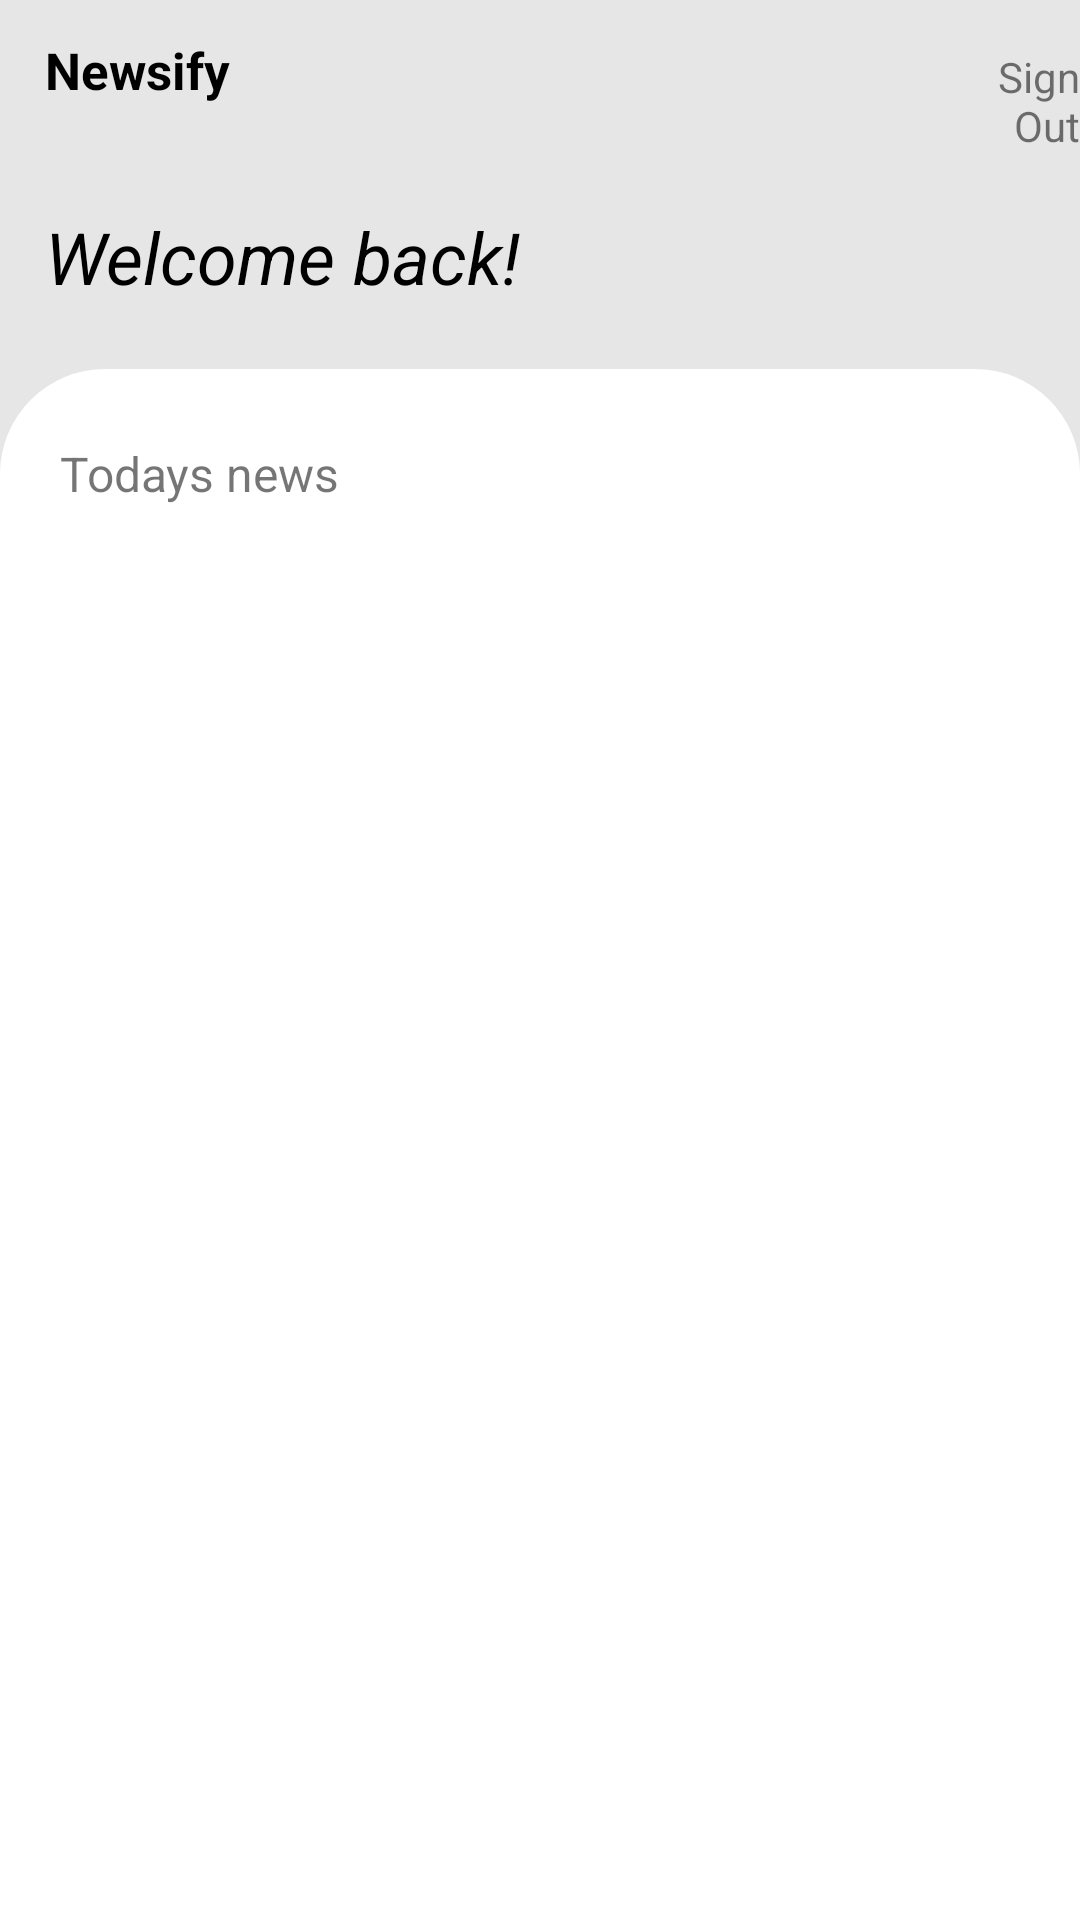

Layout XML and referenced resources for this Android screen:
<!-- AndroidManifest.xml: application theme Base.Theme.Krishmeet_Moengage -->
<!-- res/layout/activity_main.xml -->
<?xml version="1.0" encoding="utf-8"?>
<androidx.constraintlayout.widget.ConstraintLayout xmlns:android="http://schemas.android.com/apk/res/android"
    xmlns:app="http://schemas.android.com/apk/res-auto"
    xmlns:tools="http://schemas.android.com/tools"
    android:layout_width="match_parent"
    android:layout_height="match_parent"
    android:background="@drawable/full_bg"
    tools:context=".MainActivity">

    <LinearLayout
        android:id="@+id/linearLayout"
        android:layout_width="match_parent"
        android:layout_height="match_parent"
        android:orientation="vertical"
        app:layout_constraintBottom_toBottomOf="parent"
        app:layout_constraintEnd_toEndOf="parent"
        app:layout_constraintStart_toStartOf="parent"
        app:layout_constraintTop_toTopOf="parent">


        <LinearLayout
            android:id="@+id/heading"
            android:layout_width="match_parent"
            android:layout_height="113dp"
            android:orientation="vertical"
            app:layout_constraintBottom_toTopOf="@+id/recyclerNews"
            app:layout_constraintEnd_toEndOf="parent"
            app:layout_constraintHorizontal_bias="0.461"
            app:layout_constraintStart_toStartOf="parent"
            app:layout_constraintTop_toTopOf="parent"
            app:layout_constraintVertical_bias="0.097">

            <LinearLayout
                android:layout_width="match_parent"
                android:layout_height="wrap_content"
                android:orientation="horizontal">

                <TextView
                    android:id="@+id/textView"
                    android:layout_width="wrap_content"
                    android:layout_height="wrap_content"
                    android:layout_gravity="left"
                    android:layout_marginStart="15dp"
                    android:text="Newsify"
                    android:textColor="@color/black"
                    android:textSize="17sp"
                    android:paddingVertical="12dp"
                    android:textStyle="bold"
                    app:layout_constraintEnd_toEndOf="parent"
                    app:layout_constraintStart_toStartOf="parent"
                    app:layout_constraintTop_toTopOf="parent" />

                <TextView
                    android:id="@+id/signOut"
                    android:layout_width="wrap_content"
                    android:layout_height="wrap_content"
                    android:text="Sign Out"
                    android:layout_marginTop="16dp"
                    android:textSize="14sp"
                    android:gravity="right"
                    android:layout_marginStart="235dp" />
            </LinearLayout>

            <TextView
                android:layout_width="wrap_content"
                android:layout_height="42dp"
                android:layout_marginStart="15dp"
                android:layout_marginTop="18dp"
                android:layout_marginBottom="30dp"
                android:text="Welcome back!"
                android:textColor="@color/black"
                android:textSize="24sp"
                android:textStyle="italic" />
        </LinearLayout>

        <LinearLayout
            android:id="@+id/recyclerNews"
            android:layout_width="wrap_content"
            android:layout_height="match_parent"
            android:layout_gravity="center_horizontal"
            android:layout_marginTop="10dp"
            android:background="@drawable/card_bg"
            android:orientation="vertical"
            app:layout_constraintBottom_toBottomOf="parent"
            app:layout_constraintEnd_toEndOf="parent"
            app:layout_constraintStart_toStartOf="parent">






                <TextView
                    android:id="@+id/allNews"
                    android:layout_width="wrap_content"
                    android:layout_height="wrap_content"
                    android:layout_marginStart="20dp"
                    android:layout_marginTop="24dp"
                    android:layout_marginBottom="10dp"
                    android:text="Todays news"
                    android:textSize="16sp" />












            <androidx.recyclerview.widget.RecyclerView
                android:id="@+id/rv_news"
                android:layout_width="403dp"
                android:layout_height="match_parent"
                android:layout_marginTop="5dp"
                app:layout_constraintBottom_toBottomOf="parent"
                app:layout_constraintEnd_toEndOf="parent"
                app:layout_constraintHorizontal_bias="0.0"
                app:layout_constraintStart_toStartOf="parent"
                app:layout_constraintVertical_bias="0.619" />
        </LinearLayout>


    </LinearLayout>









</androidx.constraintlayout.widget.ConstraintLayout>
<!-- resources referenced by this layout -->
<resources>
  <!-- drawable card_bg (drawable) -->
  <layer-list xmlns:android="http://schemas.android.com/apk/res/android">
      <item>
          <shape>
              <solid android:color="@android:color/white" />
              <corners android:topLeftRadius="35dp" android:topRightRadius="35dp" />
          </shape>
      </item>
  </layer-list>
  <!-- drawable full_bg (drawable) -->
  <shape xmlns:android="http://schemas.android.com/apk/res/android">
  <solid android:color="#E6E6E6"/>
  </shape>
  <style name="Base.Theme.Krishmeet_Moengage" parent="Theme.AppCompat.Light.NoActionBar">
          
          
      </style>
  <!-- not gathered from this repository: default colours our renderer supplied (Android Studio template values) -->
  <color name="black">#FF000000</color>
</resources>
